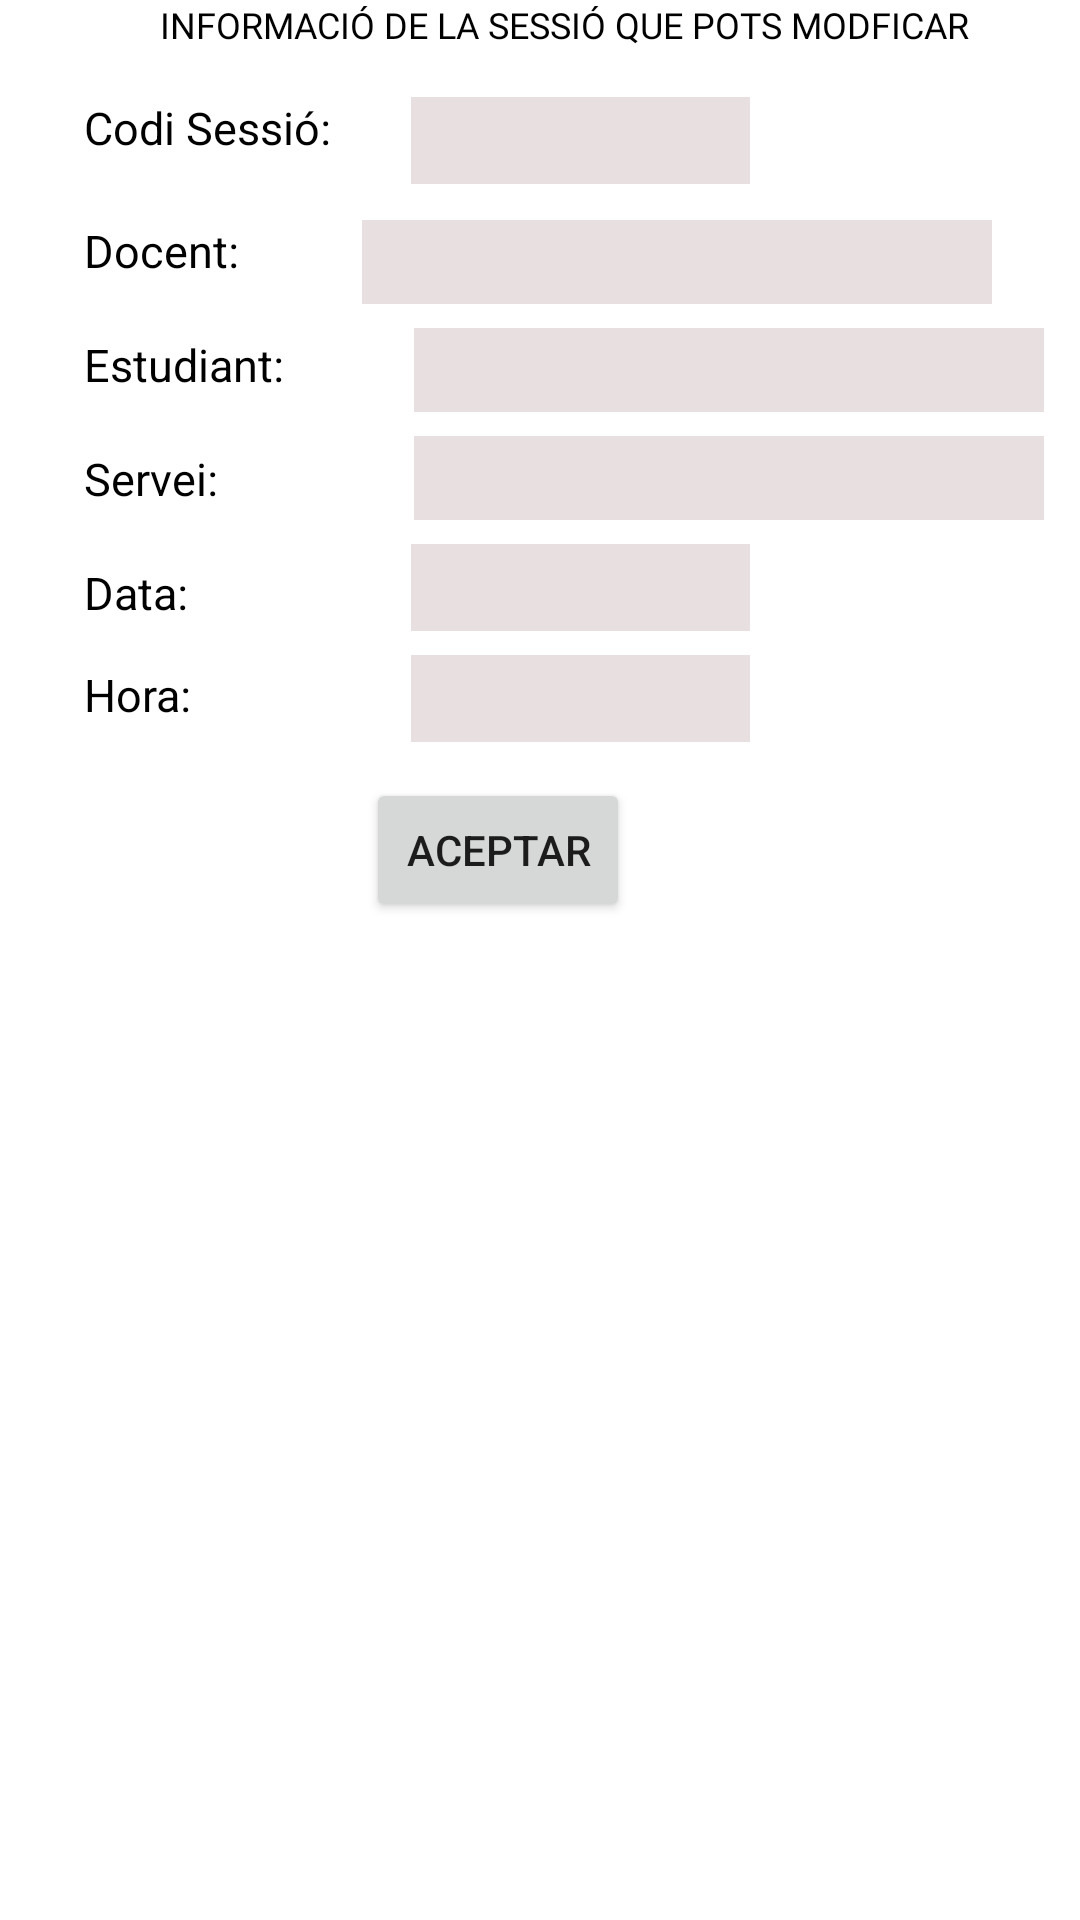

This screen was rendered from an Android layout file. Write that file and the resources it references.
<!-- AndroidManifest.xml: application theme Theme.ESchoolManagermobil -->
<!-- res/layout/fragment_frag_modi_sessio_result.xml -->
<?xml version="1.0" encoding="utf-8"?>
<FrameLayout xmlns:android="http://schemas.android.com/apk/res/android"
    xmlns:app="http://schemas.android.com/apk/res-auto"
    xmlns:tools="http://schemas.android.com/tools"
    android:layout_width="match_parent"
    android:layout_height="match_parent"
    tools:context=".modelo.sessio.FragModiSessioResult">

    <androidx.constraintlayout.widget.ConstraintLayout
        android:layout_width="match_parent"
        android:layout_height="match_parent"
        tools:layout_editor_absoluteX="8dp"
        tools:layout_editor_absoluteY="-23dp">


        <TextView
            android:id="@+id/titolInfoSessioModificar"
            android:layout_width="wrap_content"
            android:layout_height="wrap_content"
            android:fontFamily="@font/alfa_slab_one"
            android:shadowColor="#151313"
            android:text="Informació de la sessió que pots modficar"
            android:textAlignment="center"
            android:textAllCaps="true"
            android:textColor="@color/black"
            android:textSize="12dp"
            app:layout_constraintEnd_toEndOf="parent"
            app:layout_constraintHorizontal_bias="0.592"
            app:layout_constraintStart_toStartOf="parent"
            app:layout_constraintTop_toTopOf="parent" />

        <TextView
            android:id="@+id/text0"
            android:layout_width="95dp"
            android:layout_height="33dp"
            android:layout_marginStart="28dp"
            android:layout_marginTop="16dp"
            android:text="Codi Sessió:"
            android:textColor="@color/black"
            android:textSize="15dp"
            app:layout_constraintStart_toStartOf="parent"
            app:layout_constraintTop_toBottomOf="@+id/titolInfoSessioModificar" />

        <TextView
            android:id="@+id/text1"
            android:layout_width="78dp"
            android:layout_height="30dp"
            android:layout_marginStart="28dp"
            android:layout_marginTop="8dp"
            android:text="Docent:"
            android:textColor="@color/black"
            android:textSize="15dp"
            app:layout_constraintStart_toStartOf="parent"
            app:layout_constraintTop_toBottomOf="@+id/text0" />

        <TextView
            android:id="@+id/text2"
            android:layout_width="78dp"
            android:layout_height="30dp"
            android:layout_marginStart="28dp"
            android:layout_marginTop="8dp"
            android:text="Estudiant:"
            android:textColor="@color/black"
            android:textSize="15dp"
            app:layout_constraintStart_toStartOf="parent"
            app:layout_constraintTop_toBottomOf="@+id/text1" />

        <TextView
            android:id="@+id/text3"
            android:layout_width="78dp"
            android:layout_height="30dp"
            android:layout_marginStart="28dp"
            android:layout_marginTop="8dp"
            android:text="Servei:"
            android:textColor="@color/black"
            android:textSize="15dp"
            app:layout_constraintStart_toStartOf="parent"
            app:layout_constraintTop_toBottomOf="@+id/text2" />

        <TextView
            android:id="@+id/text4"
            android:layout_width="89dp"
            android:layout_height="26dp"
            android:layout_marginStart="28dp"
            android:layout_marginTop="8dp"
            android:text="Data:"
            android:textColor="@color/black"
            android:textSize="15dp"
            app:layout_constraintStart_toStartOf="parent"
            app:layout_constraintTop_toBottomOf="@+id/text3" />
        <TextView
            android:id="@+id/text5"
            android:layout_width="89dp"
            android:layout_height="26dp"
            android:layout_marginStart="28dp"
            android:layout_marginTop="8dp"
            android:text="Hora:"
            android:textColor="@color/black"
            android:textSize="15dp"
            app:layout_constraintStart_toStartOf="parent"
            app:layout_constraintTop_toBottomOf="@+id/text4" />

        <EditText
            android:id="@+id/editTexModiCodiSessio"
            android:layout_width="113dp"
            android:layout_height="29dp"
            android:layout_marginStart="12dp"
            android:layout_marginTop="16dp"
            android:background="#E8E0E0"
            android:ems="10"
            android:inputType="textPersonName"
            android:text=""
            android:textColor="@color/black"
            android:textSize="15dp"
            app:layout_constraintEnd_toEndOf="parent"
            app:layout_constraintHorizontal_bias="0.018"
            app:layout_constraintStart_toEndOf="@+id/text0"
            app:layout_constraintTop_toBottomOf="@+id/titolInfoSessioModificar" />

        <Spinner
            android:id="@+id/spinnerModiEmpleatSessio"
            android:layout_width="210dp"
            android:layout_height="28dp"
            android:layout_marginTop="12dp"
            android:background="#E8E0E0"
            android:dropDownSelector="@color/white"
            android:scrollbarThumbHorizontal="@color/black"
            android:textColor="@color/black"
            app:layout_constraintEnd_toEndOf="parent"
            app:layout_constraintHorizontal_bias="0.336"
            app:layout_constraintStart_toEndOf="@+id/text1"
            app:layout_constraintTop_toBottomOf="@+id/editTexModiCodiSessio" />

        <Spinner
            android:id="@+id/spinnerModiEstudiantSessio"
            android:layout_width="210dp"
            android:layout_height="28dp"
            android:layout_marginStart="32dp"
            android:layout_marginTop="8dp"
            android:background="#E8E0E0"
            android:dropDownSelector="@color/white"

            android:scrollbarThumbHorizontal="@color/black"
            android:textColor="@color/black"
            app:layout_constraintStart_toEndOf="@+id/text2"
            app:layout_constraintTop_toBottomOf="@+id/spinnerModiEmpleatSessio" />

        <Spinner
            android:id="@+id/spinnerModiServeiSessio"
            android:layout_width="210dp"
            android:layout_height="28dp"
            android:layout_marginStart="32dp"
            android:layout_marginTop="8dp"
            android:background="#E8E0E0"
            android:dropDownSelector="@color/white"

            android:scrollbarThumbHorizontal="@color/black"
            android:textColor="@color/black"
            app:layout_constraintStart_toEndOf="@+id/text3"
            app:layout_constraintTop_toBottomOf="@+id/spinnerModiEstudiantSessio" />

        <EditText
            android:id="@+id/editTexModiDataSessio"
            android:layout_width="113dp"
            android:layout_height="29dp"
            android:layout_marginStart="20dp"
            android:layout_marginTop="8dp"
            android:background="#E8E0E0"
            android:ems="10"
            android:inputType="textPersonName"
            android:text=""
            android:textColor="@color/black"
            android:textSize="15dp"
            app:layout_constraintStart_toEndOf="@+id/text4"
            app:layout_constraintTop_toBottomOf="@+id/spinnerModiServeiSessio" />

        <EditText
            android:id="@+id/editTexModiHoraSessio"
            android:layout_width="113dp"
            android:layout_height="29dp"
            android:layout_marginStart="20dp"
            android:layout_marginTop="8dp"
            android:background="#E8E0E0"
            android:ems="10"
            android:inputType="textPersonName"
            android:text=""
            android:textColor="@color/black"
            android:textSize="15dp"
            app:layout_constraintStart_toEndOf="@+id/text5"
            app:layout_constraintTop_toBottomOf="@+id/editTexModiDataSessio" />

        <ImageButton
            android:id="@+id/imageButtonDateModiSessio"
            android:layout_width="wrap_content"
            android:layout_height="wrap_content"
            android:layout_marginTop="12dp"
            android:layout_marginEnd="124dp"
            android:background="@color/white"
            android:drawableTint="@color/white"
            android:src="@drawable/ic_baseline_calendar_month_24"
            app:layout_constraintEnd_toEndOf="parent"
            app:layout_constraintHorizontal_bias="0.666"
            app:layout_constraintStart_toEndOf="@+id/editTexModiDataSessio"
            app:layout_constraintTop_toBottomOf="@+id/spinnerModiServeiSessio" />

        <ImageButton
            android:id="@+id/imageButtonHoraModiSessio"
            android:layout_width="wrap_content"
            android:layout_height="wrap_content"
            android:layout_marginTop="12dp"
            android:layout_marginEnd="92dp"
            android:background="@color/white"
            android:drawableTint="@color/white"
            android:src="@drawable/ic_baseline_calendar_month_24"
            app:layout_constraintEnd_toEndOf="parent"
            app:layout_constraintHorizontal_bias="0.181"
            app:layout_constraintStart_toEndOf="@+id/editTexModiHoraSessio"
            app:layout_constraintTop_toBottomOf="@+id/imageButtonDateModiSessio" />

        <Button
            android:id="@+id/buttonModiSessioAceptar"
            android:layout_width="wrap_content"
            android:layout_height="wrap_content"
            android:layout_marginTop="12dp"
            android:gravity="center"
            android:text="Aceptar"
            app:layout_constraintEnd_toEndOf="parent"
            app:layout_constraintHorizontal_bias="0.448"
            app:layout_constraintStart_toStartOf="parent"
            app:layout_constraintTop_toBottomOf="@+id/editTexModiHoraSessio" />

        <DatePicker
            android:id="@+id/dataPickerModiSessio"
            android:layout_width="350dp"
            android:layout_height="450dp"
            android:layout_marginTop="12dp"
            android:background="@color/black"
            android:backgroundTint="#D6D6D6"
            android:calendarTextColor="@color/black"
            android:headerBackground="@color/purple_500"
            android:visibility="gone"
            app:layout_constraintEnd_toEndOf="parent"
            app:layout_constraintHorizontal_bias="0.737"
            app:layout_constraintStart_toStartOf="parent"
            app:layout_constraintTop_toTopOf="@+id/titolInfoSessioModificar"/>
    </androidx.constraintlayout.widget.ConstraintLayout>

</FrameLayout>
<!-- resources referenced by this layout -->
<resources>
  <style name="Theme.ESchoolManagermobil" parent="Theme.MaterialComponents.DayNight.DarkActionBar">
          
          <item name="colorPrimary">@color/purple_500</item>
          <item name="colorPrimaryVariant">@color/purple_700</item>
          <item name="colorOnPrimary">@color/white</item>
          
          <item name="colorSecondary">@color/teal_200</item>
          <item name="colorSecondaryVariant">@color/teal_700</item>
          <item name="colorOnSecondary">@color/black</item>
          
          <item name="android:statusBarColor">?attr/colorPrimaryVariant</item>
          
      </style>
  <!-- not gathered from this repository: default colours our renderer supplied (Android Studio template values) -->
  <color name="purple_500">#FF6200EE</color>
  <color name="purple_700">#FF3700B3</color>
  <color name="teal_200">#FF03DAC5</color>
  <color name="teal_700">#FF018786</color>
  <color name="black">#FF000000</color>
  <color name="white">#FFFFFFFF</color>
</resources>
